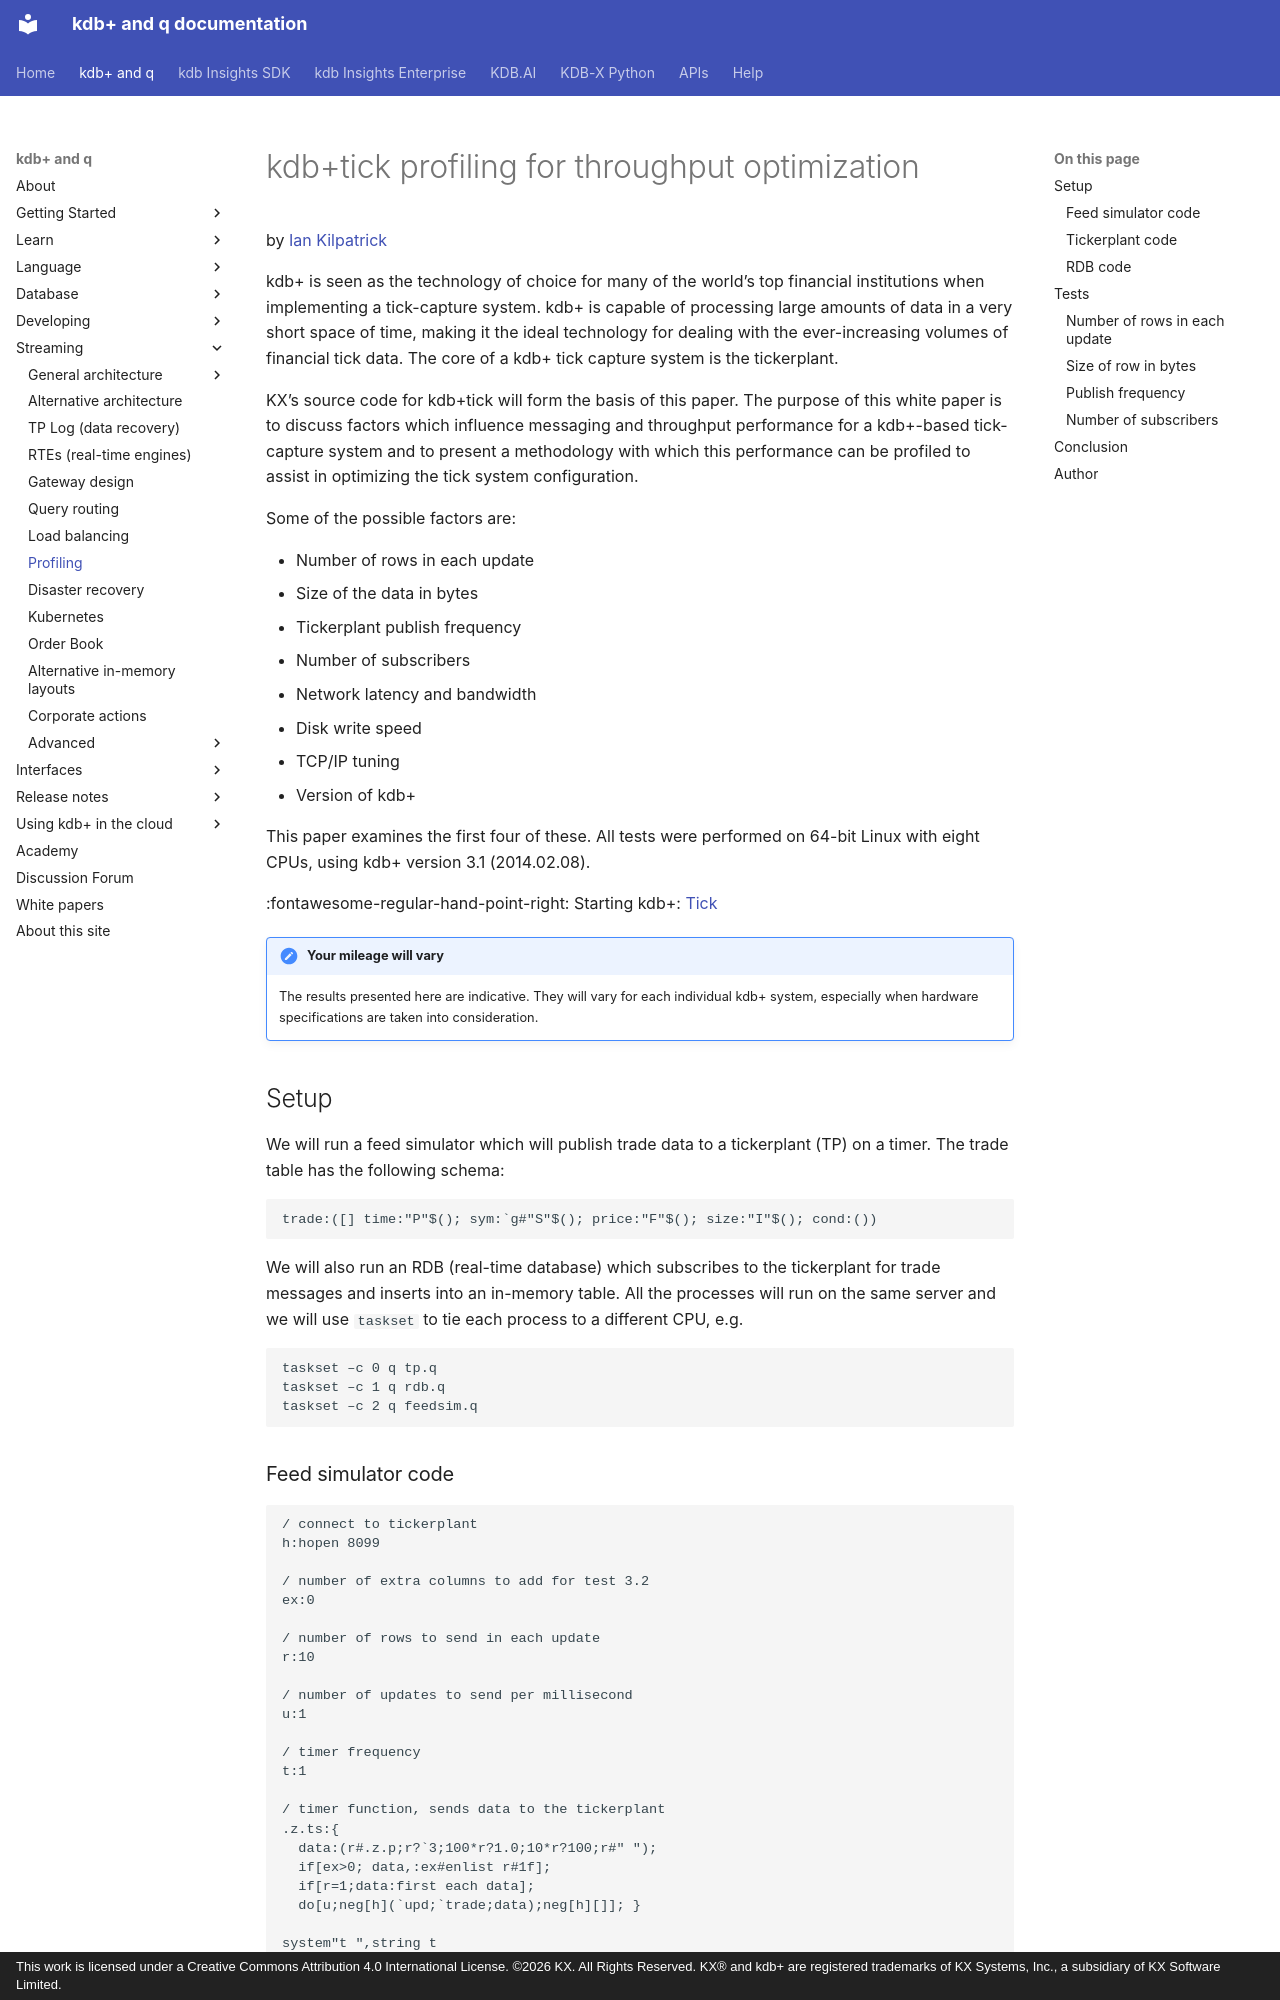

repository: KxSystems/docs · page: wp/tick-profiling/index.html · generator: mkdocs · copyright: This work is licensed under a Creative Commons Attribution 4.0 International License. ©2026 KX. All Rights Reserved. KX® and kdb+ are registered trademarks of KX Systems, Inc., a subsidiary of KX Software Limited.

---
title: kdb+tick profiling for throughput optimization | kdb+ and q documentation
description: Key factors that influence the performance and throughput of a kdb+ tickerplant, a methodology to profile its performance, and four key areas to control.
author: Ian Kilpatrick
date: March 2014
keywords: chained tickerplant, frequency, kdb+, performance, publish, q, rdb, subscribers, tick, tickerplant, update
---
# kdb+tick profiling for throughput optimization

by [Ian Kilpatrick](#author)
{: .wp-author}



kdb+ is seen as the technology of choice for many of the world’s top financial institutions when implementing a tick-capture system. kdb+ is capable of processing large amounts of data in a very short space of time, making it the ideal technology for dealing with the ever-increasing volumes of financial tick data. The core of a kdb+ tick capture system is the tickerplant. 

KX’s source code for kdb+tick will form the basis of this paper. The purpose of this white paper is to discuss factors which influence messaging and throughput performance for a kdb+-based tick-capture system and to present a methodology with which this performance can be profiled to assist in optimizing the tick system configuration.

Some of the possible factors are:

-   Number of rows in each update
-   Size of the data in bytes
-   Tickerplant publish frequency
-   Number of subscribers
-   Network latency and bandwidth
-   Disk write speed
-   TCP/IP tuning
-   Version of kdb+

This paper examines the first four of these. All tests were performed on 64-bit Linux with eight CPUs, using kdb+ version 3.1 (2014.02.08).

:fontawesome-regular-hand-point-right:
Starting kdb+: [Tick](../learn/startingkdb/tick.md)

!!! note "Your mileage will vary"

    The results presented here are indicative. They will vary for each individual kdb+ system, especially when hardware specifications are taken into consideration.



## Setup

We will run a feed simulator which will publish trade data to a tickerplant (TP) on a timer. The trade table has the following schema:

```q
trade:([] time:"P"$(); sym:`g#"S"$(); price:"F"$(); size:"I"$(); cond:())
```

We will also run an RDB (real-time database) which subscribes to the tickerplant for trade messages and inserts into an in-memory table. All the processes will run on the same server and we will use `taskset` to tie each process to a different CPU, e.g.

```bash
taskset –c 0 q tp.q 
taskset –c 1 q rdb.q 
taskset –c 2 q feedsim.q
```


### Feed simulator code

```q
/ connect to tickerplant
h:hopen 8099

/ number of extra columns to add for test 3.2
ex:0

/ number of rows to send in each update
r:10

/ number of updates to send per millisecond
u:1

/ timer frequency
t:1

/ timer function, sends data to the tickerplant
.z.ts:{ 
  data:(r#.z.p;r?`3;100*r?1.0;10*r?100;r#" "); 
  if[ex>0; data,:ex#enlist r#1f]; 
  if[r=1;data:first each data]; 
  do[u;neg[h](`upd;`trade;data);neg[h][]]; }

system"t ",string t

/ stop sending data if connection to tickerplant is lost
.z.pc:{if[x=h; system"t 0"];}
```
